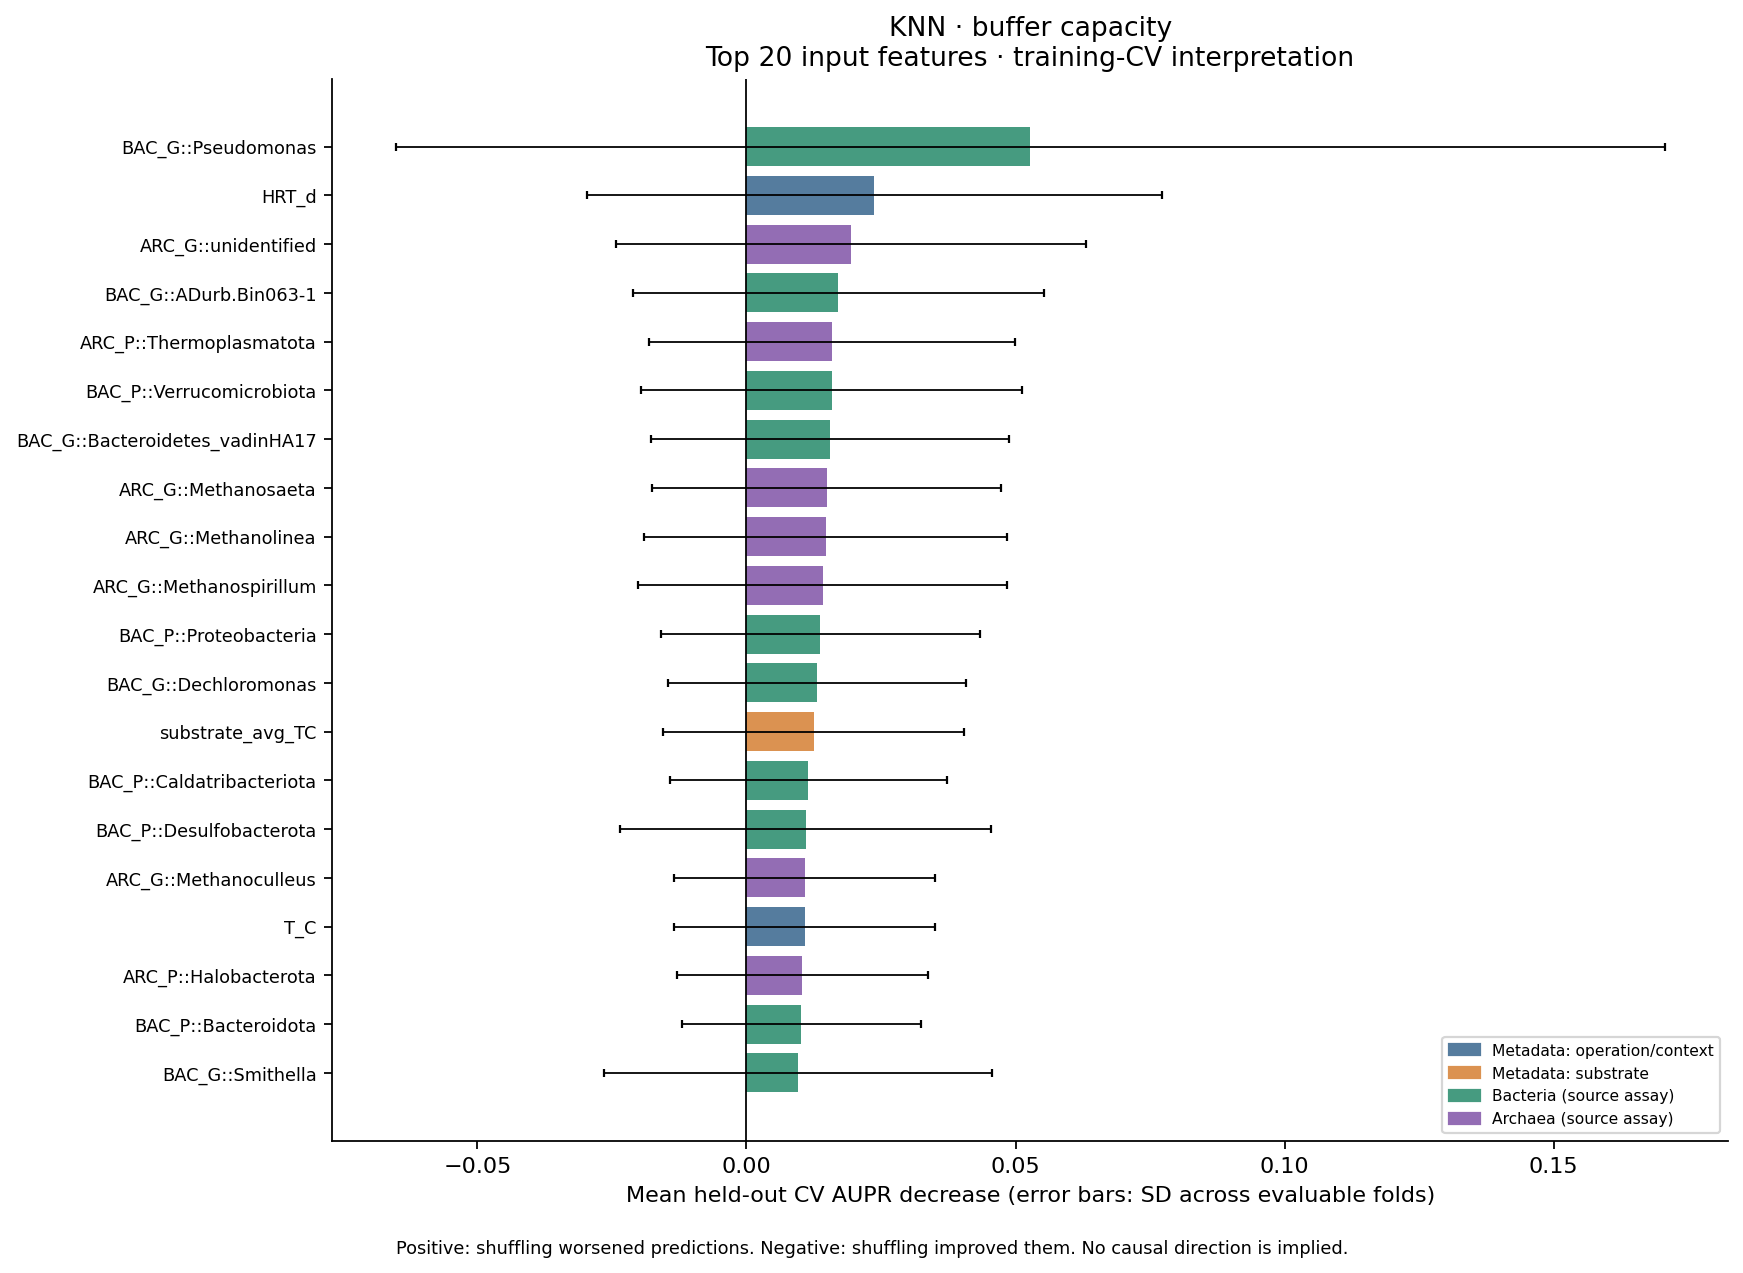

The data file committed next to this chart (first rows):
model, target, rank, feature, category, importance_mean, fold_sd, evaluable_folds, selected_folds, positive_folds, top10_folds, top20_folds, mean_fold_rank, mean_permutation_sd, top10_frequency, positive_frequency
KNN, warning_buffer_capacity, 1.0, BAC_G::Pseudomonas, Bacteria, 0.05271, 0.1179, 5, 5, 1, 1, 1, 111.4, 0.03303, 0.2, 0.2
KNN, warning_buffer_capacity, 2.0, HRT_d, Metadata: operation/context, 0.02377, 0.05336, 5, 5, 1, 1, 1, 135.1, 0.0124, 0.2, 0.2
KNN, warning_buffer_capacity, 3.0, ARC_G::unidentified, Archaea, 0.01943, 0.04366, 5, 5, 2, 1, 2, 112.0, 0.01141, 0.2, 0.4
KNN, warning_buffer_capacity, 4.0, BAC_G::ADurb.Bin063-1, Bacteria, 0.01708, 0.0382, 5, 5, 1, 1, 1, 112.0, 0.00504, 0.2, 0.2
KNN, warning_buffer_capacity, 5.0, ARC_P::Thermoplasmatota, Archaea, 0.01587, 0.03401, 5, 5, 2, 2, 2, 83.6, 0.004813, 0.4, 0.4
KNN, warning_buffer_capacity, 6.0, BAC_P::Verrucomicrobiota, Bacteria, 0.01583, 0.0354, 5, 5, 1, 1, 1, 112.2, 0.003727, 0.2, 0.2
KNN, warning_buffer_capacity, 7.0, BAC_G::Bacteroidetes_vadinHA17, Bacteria, 0.01556, 0.03325, 5, 5, 2, 2, 2, 83.8, 0.005369, 0.4, 0.4
KNN, warning_buffer_capacity, 8.0, ARC_G::Methanosaeta, Archaea, 0.01494, 0.03242, 5, 5, 2, 1, 2, 86.3, 0.008388, 0.2, 0.4
KNN, warning_buffer_capacity, 9.0, ARC_G::Methanolinea, Archaea, 0.01472, 0.0337, 5, 5, 1, 1, 1, 138.7, 0.00638, 0.2, 0.2
KNN, warning_buffer_capacity, 10.0, ARC_G::Methanospirillum, Archaea, 0.0142, 0.03427, 5, 5, 2, 1, 1, 115.1, 0.01577, 0.2, 0.4
KNN, warning_buffer_capacity, 11.0, BAC_P::Proteobacteria, Bacteria, 0.01369, 0.02962, 5, 5, 2, 0, 2, 86.9, 0.007173, 0.0, 0.4
KNN, warning_buffer_capacity, 12.0, BAC_G::Dechloromonas, Bacteria, 0.01309, 0.02765, 5, 5, 2, 1, 2, 84.6, 0.007606, 0.2, 0.4
KNN, warning_buffer_capacity, 13.0, substrate_avg_TC, Metadata: substrate, 0.01252, 0.02794, 5, 5, 2, 0, 1, 90.9, 0.00788, 0.0, 0.4
KNN, warning_buffer_capacity, 14.0, BAC_P::Caldatribacteriota, Bacteria, 0.0115, 0.02571, 5, 5, 1, 0, 1, 114.4, 0.009822, 0.0, 0.2
KNN, warning_buffer_capacity, 15.0, BAC_P::Desulfobacterota, Bacteria, 0.01098, 0.03449, 5, 5, 2, 1, 2, 113.9, 0.00981, 0.2, 0.4
KNN, warning_buffer_capacity, 16.0, ARC_G::Methanoculleus, Archaea, 0.01083, 0.02422, 5, 5, 1, 0, 1, 114.8, 0.008156, 0.0, 0.2
KNN, warning_buffer_capacity, 16.0, T_C, Metadata: operation/context, 0.01083, 0.02422, 5, 5, 1, 0, 1, 114.8, 0.008156, 0.0, 0.2
KNN, warning_buffer_capacity, 18.0, ARC_P::Halobacterota, Archaea, 0.01042, 0.02329, 5, 5, 1, 0, 1, 115.2, 0.008916, 0.0, 0.2
KNN, warning_buffer_capacity, 19.0, BAC_P::Bacteroidota, Bacteria, 0.01023, 0.02224, 5, 5, 2, 0, 0, 90.0, 0.008697, 0.0, 0.4
KNN, warning_buffer_capacity, 20.0, BAC_G::Smithella, Bacteria, 0.00964, 0.03601, 5, 5, 2, 1, 2, 114.5, 0.009368, 0.2, 0.4
